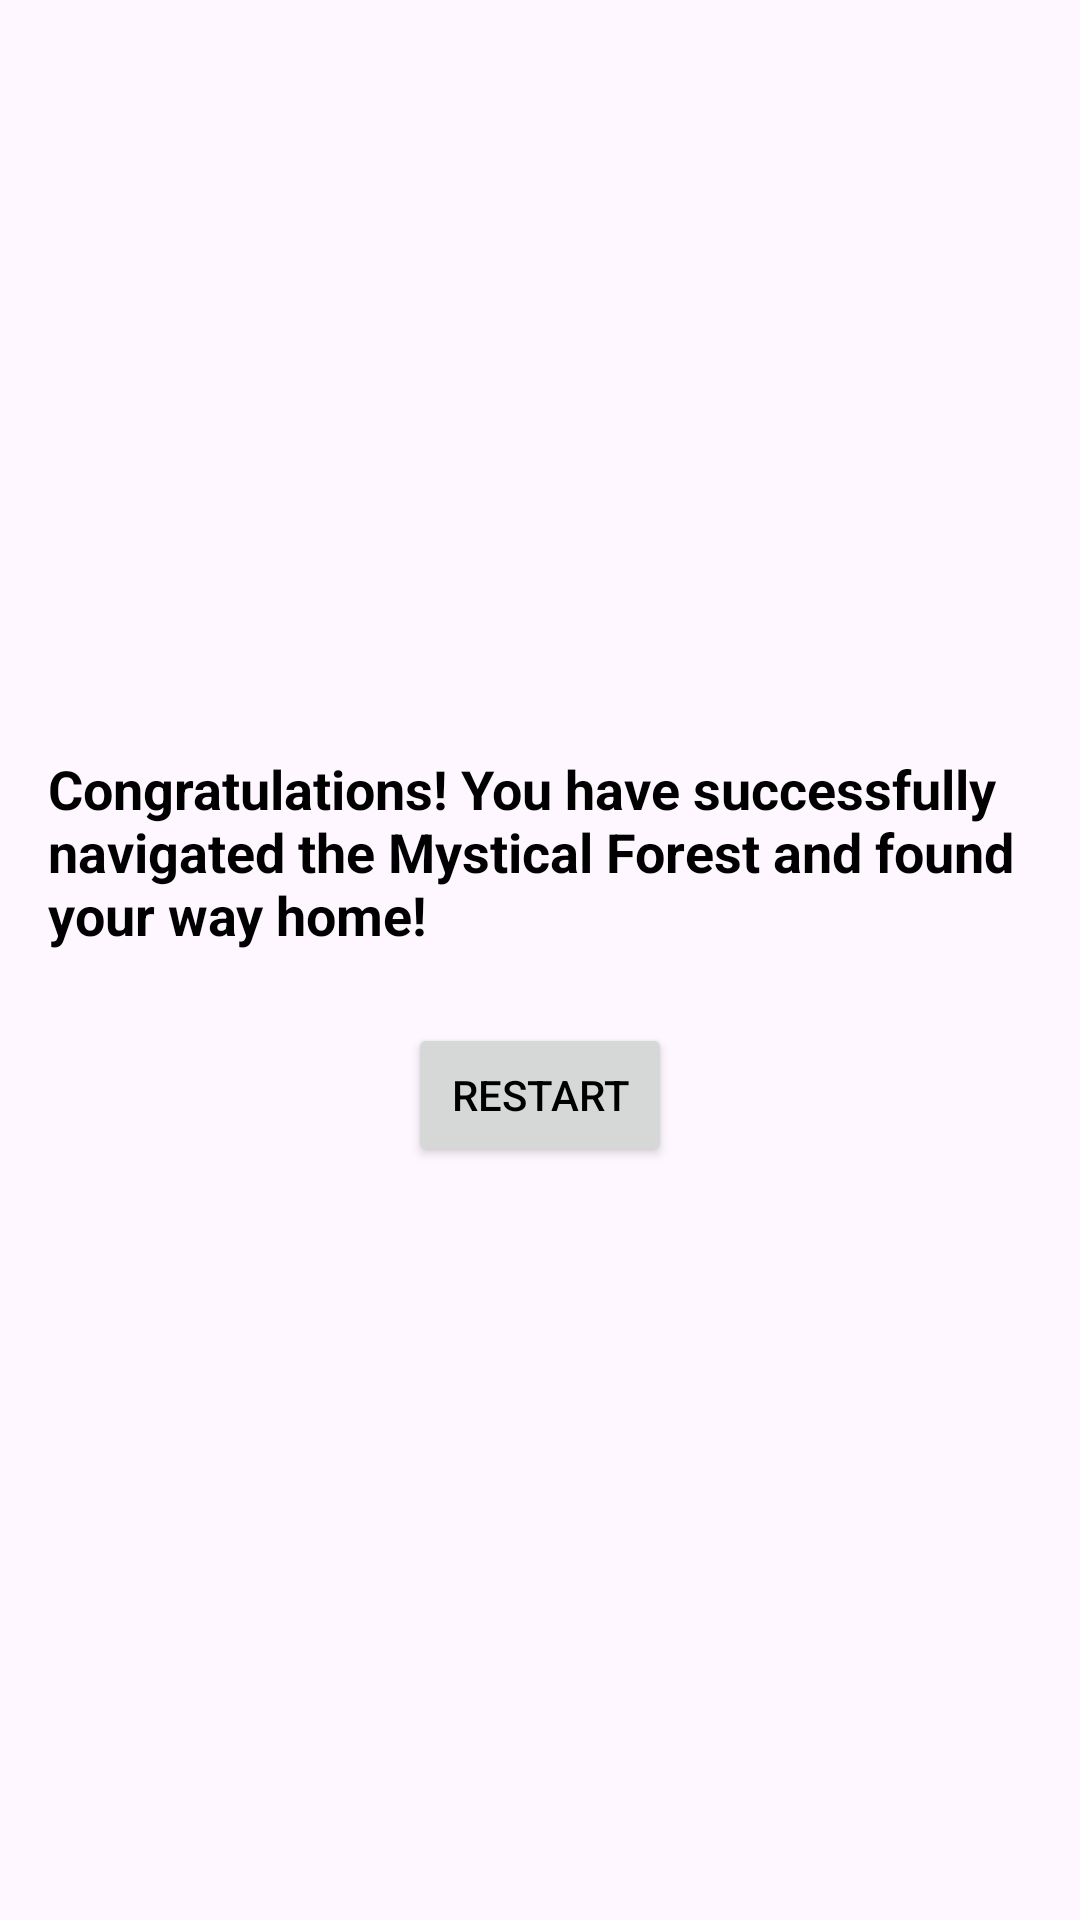

Android layout source for this screen:
<!-- AndroidManifest.xml: application theme Theme.ButtonClickingAdventureGame -->
<!-- res/layout/activity_main_ten.xml -->
<?xml version="1.0" encoding="utf-8"?>
<LinearLayout xmlns:android="http://schemas.android.com/apk/res/android"
    android:layout_width="match_parent"
    android:layout_height="match_parent"
    android:orientation="vertical"
    android:padding="16dp"
    android:background="@drawable/cry_me_in_a_river"
    android:gravity="center">

    <TextView
        android:id="@+id/textViewDescription"
        android:layout_width="wrap_content"
        android:layout_height="wrap_content"
        android:text="Congratulations! You have successfully navigated the Mystical Forest and found your way home!"
        android:textSize="18sp"
        android:textStyle="bold"
        android:textColor="#000000"
        android:paddingBottom="24dp"/>

    <Button
        android:id="@+id/buttonRestart"
        android:layout_width="wrap_content"
        android:layout_height="wrap_content"
        android:textColor="#000000"
        android:text="Restart"/>
</LinearLayout>
<!-- resources referenced by this layout -->
<resources>
  <style name="Theme.ButtonClickingAdventureGame" parent="Base.Theme.ButtonClickingAdventureGame" />
  <style name="Base.Theme.ButtonClickingAdventureGame" parent="Theme.Material3.DayNight.NoActionBar">
          
          
      </style>
</resources>
